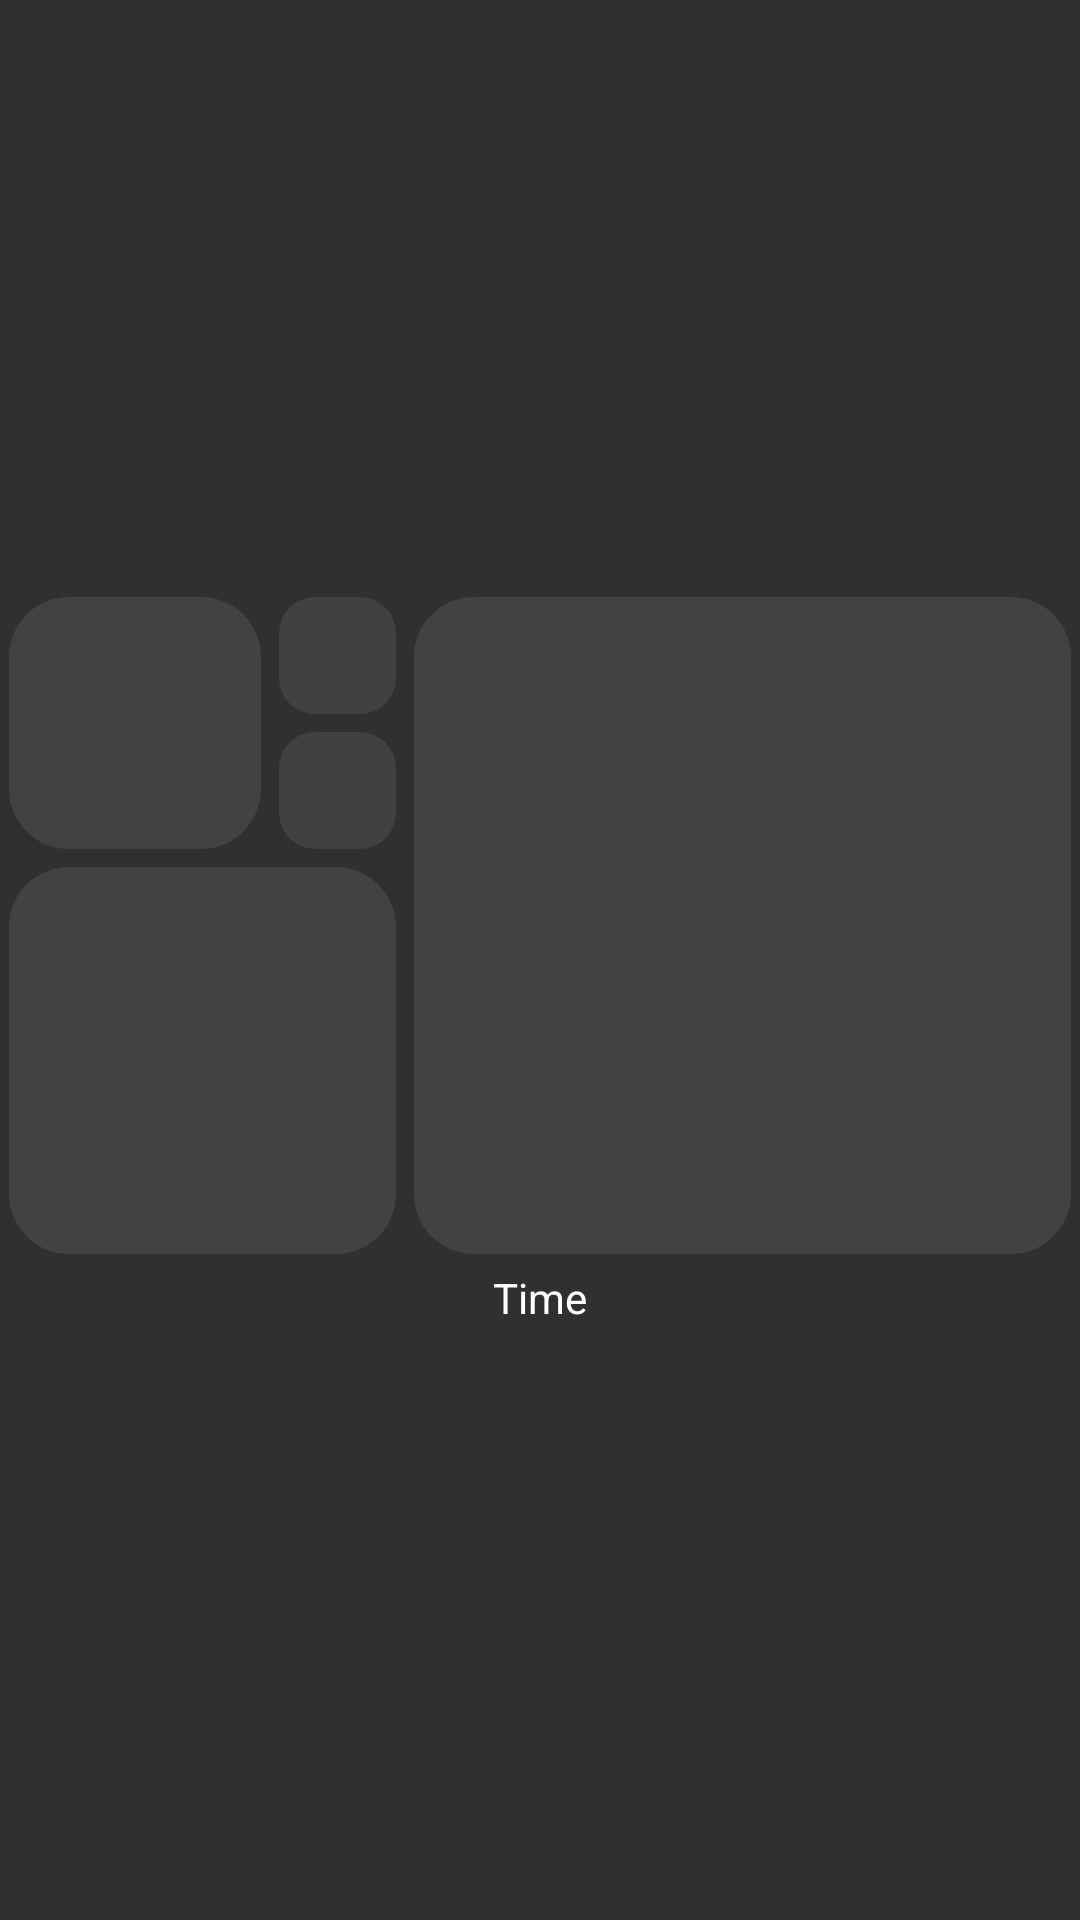

Write the Android layout XML for this screen, with the resource values it uses.
<!-- AndroidManifest.xml: application theme Theme.NerdClocks -->
<!-- res/layout/fibonacci_clock.xml -->
<RelativeLayout xmlns:android="http://schemas.android.com/apk/res/android"
    android:layout_width="match_parent"
    android:layout_height="match_parent"
    android:backgroundTint="@color/Transparent"
    android:gravity="center"
    >

    <ImageView
        android:padding="3dp"
        android:id="@+id/five"
        android:src="@drawable/card"
        android:layout_width="225dp"
        android:layout_height="225dp"
        android:layout_toEndOf="@id/three"
         />
    <ImageView
        android:padding="3dp"
        android:src="@drawable/card"
        android:id="@+id/two"
        android:layout_width="90dp"
        android:layout_height="90dp"
        />
    <ImageView
        android:padding="3dp"
        android:src="@drawable/card_small"
        android:id="@+id/one1"
        android:layout_toEndOf="@id/two"
        android:layout_width="45dp"
        android:layout_height="45dp"
        />
    <ImageView
        android:padding="3dp"
        android:src="@drawable/card_small"
        android:id="@+id/one2"
        android:layout_below="@id/one1"
        android:layout_toEndOf="@id/two"
        android:layout_width="45dp"
        android:layout_height="45dp"
        />
    <ImageView
        android:padding="3dp"
        android:src="@drawable/card"
        android:id="@+id/three"
        android:layout_width="135dp"
        android:layout_height="135dp"
        android:layout_below="@id/two"
        />

    <TextView
        android:id="@+id/fibnoacciTimeText"
        android:layout_width="match_parent"
        android:layout_height="wrap_content"
        android:layout_below="@id/three"
        android:layout_margin="2dp"
        android:layout_alignEnd="@id/five"
        android:layout_alignStart="@id/three"
        android:gravity="center"
        android:text="Time"
        android:textColor="@color/white"
        />

</RelativeLayout>
<!-- resources referenced by this layout -->
<resources>
  <color name="Transparent">#00000000</color>
  <color name="white">#FFFFFFFF</color>
  <!-- drawable card (drawable) -->
  <?xml version="1.0" encoding="utf-8"?>
  <shape
      android:shape="rectangle"
      xmlns:android="http://schemas.android.com/apk/res/android" >
      <solid android:color="@color/cardview_dark_background" />
      <corners android:radius="20dp" />
  </shape>
  <!-- drawable card_small (drawable) -->
  <?xml version="1.0" encoding="utf-8"?>
  <shape
      android:shape="rectangle"
      xmlns:android="http://schemas.android.com/apk/res/android" >
      <solid android:color="@color/Grey" />
      <corners android:radius="12sp" />
  </shape>
  <style name="Theme.NerdClocks" parent="android:Theme.Material.NoActionBar" />
  <color name="Grey">#414141</color>
</resources>
